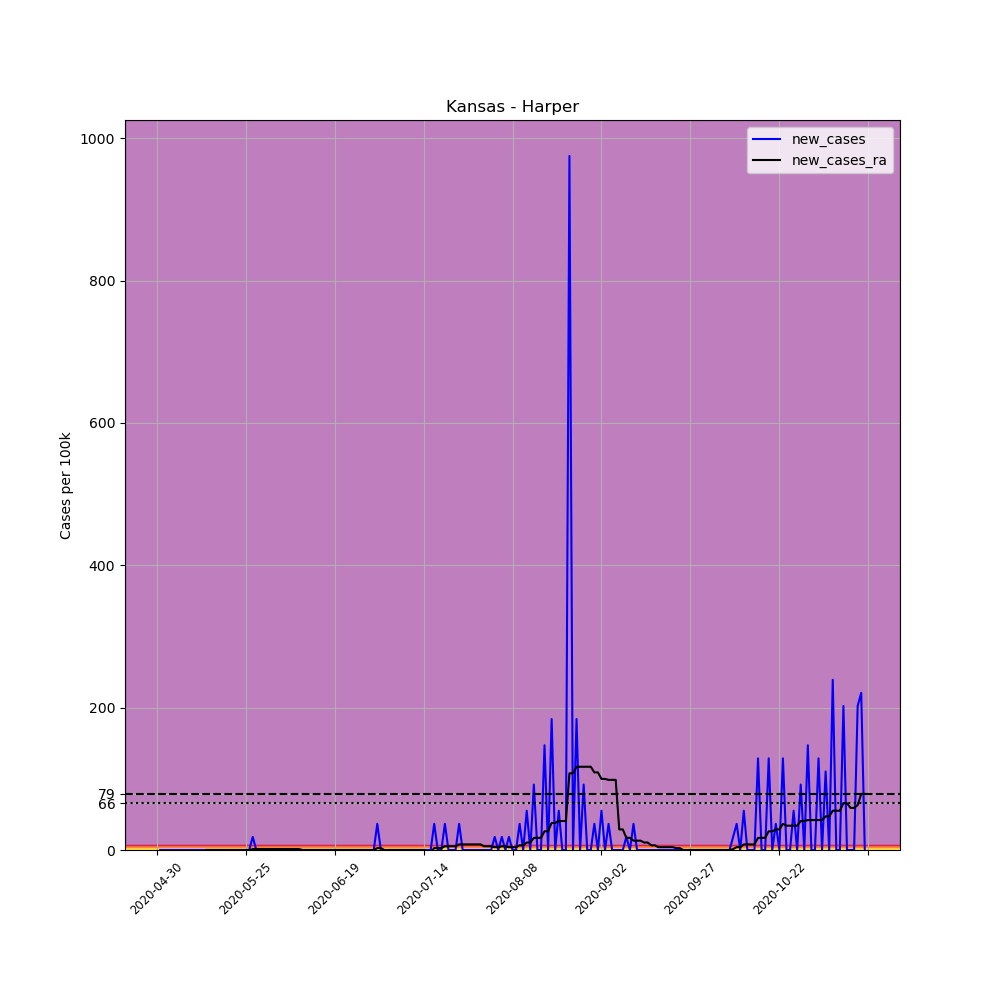

The data file committed next to this chart (first rows):
, date, county, state, fips, cases, deaths, COUNTY, STNAME, CTYNAME, POPESTIMATE2019, per_100k, new_cases, new_cases_ra
663475, 2020-04-30, Harper, Kansas, 20077, 1, 0, 77, Kansas, Harper, 5436, 18.4, , 
663476, 2020-05-01, Harper, Kansas, 20077, 1, 0, 77, Kansas, Harper, 5436, 18.4, 0.0, 
663477, 2020-05-02, Harper, Kansas, 20077, 1, 0, 77, Kansas, Harper, 5436, 18.4, 0.0, 
663478, 2020-05-03, Harper, Kansas, 20077, 1, 0, 77, Kansas, Harper, 5436, 18.4, 0.0, 
663479, 2020-05-04, Harper, Kansas, 20077, 1, 0, 77, Kansas, Harper, 5436, 18.4, 0.0, 
663480, 2020-05-05, Harper, Kansas, 20077, 1, 0, 77, Kansas, Harper, 5436, 18.4, 0.0, 
663481, 2020-05-06, Harper, Kansas, 20077, 1, 0, 77, Kansas, Harper, 5436, 18.4, 0.0, 
663482, 2020-05-07, Harper, Kansas, 20077, 1, 0, 77, Kansas, Harper, 5436, 18.4, 0.0, 
663483, 2020-05-08, Harper, Kansas, 20077, 1, 0, 77, Kansas, Harper, 5436, 18.4, 0.0, 
663484, 2020-05-09, Harper, Kansas, 20077, 1, 0, 77, Kansas, Harper, 5436, 18.4, 0.0, 
663485, 2020-05-10, Harper, Kansas, 20077, 1, 0, 77, Kansas, Harper, 5436, 18.4, 0.0, 
663486, 2020-05-11, Harper, Kansas, 20077, 1, 0, 77, Kansas, Harper, 5436, 18.4, 0.0, 
663487, 2020-05-12, Harper, Kansas, 20077, 1, 0, 77, Kansas, Harper, 5436, 18.4, 0.0, 
663488, 2020-05-13, Harper, Kansas, 20077, 1, 0, 77, Kansas, Harper, 5436, 18.4, 0.0, 
663489, 2020-05-14, Harper, Kansas, 20077, 1, 0, 77, Kansas, Harper, 5436, 18.4, 0.0, 0.0
663490, 2020-05-15, Harper, Kansas, 20077, 1, 0, 77, Kansas, Harper, 5436, 18.4, 0.0, 0.0
663491, 2020-05-16, Harper, Kansas, 20077, 1, 0, 77, Kansas, Harper, 5436, 18.4, 0.0, 0.0
663492, 2020-05-17, Harper, Kansas, 20077, 1, 0, 77, Kansas, Harper, 5436, 18.4, 0.0, 0.0
663493, 2020-05-18, Harper, Kansas, 20077, 1, 0, 77, Kansas, Harper, 5436, 18.4, 0.0, 0.0
663494, 2020-05-19, Harper, Kansas, 20077, 1, 0, 77, Kansas, Harper, 5436, 18.4, 0.0, 0.0
663495, 2020-05-20, Harper, Kansas, 20077, 1, 0, 77, Kansas, Harper, 5436, 18.4, 0.0, 0.0
663496, 2020-05-21, Harper, Kansas, 20077, 1, 0, 77, Kansas, Harper, 5436, 18.4, 0.0, 0.0
663497, 2020-05-22, Harper, Kansas, 20077, 1, 0, 77, Kansas, Harper, 5436, 18.4, 0.0, 0.0
663498, 2020-05-23, Harper, Kansas, 20077, 1, 0, 77, Kansas, Harper, 5436, 18.4, 0.0, 0.0
663499, 2020-05-24, Harper, Kansas, 20077, 1, 0, 77, Kansas, Harper, 5436, 18.4, 0.0, 0.0
663500, 2020-05-25, Harper, Kansas, 20077, 1, 0, 77, Kansas, Harper, 5436, 18.4, 0.0, 0.0
663501, 2020-05-26, Harper, Kansas, 20077, 1, 0, 77, Kansas, Harper, 5436, 18.4, 0.0, 0.0
663502, 2020-05-27, Harper, Kansas, 20077, 2, 0, 77, Kansas, Harper, 5436, 36.79, 18.4, 1.314
663503, 2020-05-28, Harper, Kansas, 20077, 2, 0, 77, Kansas, Harper, 5436, 36.79, 0.0, 1.314
663504, 2020-05-29, Harper, Kansas, 20077, 2, 0, 77, Kansas, Harper, 5436, 36.79, 0.0, 1.314
663505, 2020-05-30, Harper, Kansas, 20077, 2, 0, 77, Kansas, Harper, 5436, 36.79, 0.0, 1.314
663506, 2020-05-31, Harper, Kansas, 20077, 2, 0, 77, Kansas, Harper, 5436, 36.79, 0.0, 1.314
663507, 2020-06-01, Harper, Kansas, 20077, 2, 0, 77, Kansas, Harper, 5436, 36.79, 0.0, 1.314
663508, 2020-06-02, Harper, Kansas, 20077, 2, 0, 77, Kansas, Harper, 5436, 36.79, 0.0, 1.314
663509, 2020-06-03, Harper, Kansas, 20077, 2, 0, 77, Kansas, Harper, 5436, 36.79, 0.0, 1.314
663510, 2020-06-04, Harper, Kansas, 20077, 2, 0, 77, Kansas, Harper, 5436, 36.79, 0.0, 1.314
663511, 2020-06-05, Harper, Kansas, 20077, 2, 0, 77, Kansas, Harper, 5436, 36.79, 0.0, 1.314
663512, 2020-06-06, Harper, Kansas, 20077, 2, 0, 77, Kansas, Harper, 5436, 36.79, 0.0, 1.314
663513, 2020-06-07, Harper, Kansas, 20077, 2, 0, 77, Kansas, Harper, 5436, 36.79, 0.0, 1.314
663514, 2020-06-08, Harper, Kansas, 20077, 2, 0, 77, Kansas, Harper, 5436, 36.79, 0.0, 1.314
663515, 2020-06-09, Harper, Kansas, 20077, 2, 0, 77, Kansas, Harper, 5436, 36.79, 0.0, 1.314
663516, 2020-06-10, Harper, Kansas, 20077, 2, 0, 77, Kansas, Harper, 5436, 36.79, 0.0, 0.0
663517, 2020-06-11, Harper, Kansas, 20077, 2, 0, 77, Kansas, Harper, 5436, 36.79, 0.0, 0.0
663518, 2020-06-12, Harper, Kansas, 20077, 2, 0, 77, Kansas, Harper, 5436, 36.79, 0.0, 0.0
663519, 2020-06-13, Harper, Kansas, 20077, 2, 0, 77, Kansas, Harper, 5436, 36.79, 0.0, 0.0
663520, 2020-06-14, Harper, Kansas, 20077, 2, 0, 77, Kansas, Harper, 5436, 36.79, 0.0, 0.0
663521, 2020-06-15, Harper, Kansas, 20077, 2, 0, 77, Kansas, Harper, 5436, 36.79, 0.0, 0.0
663522, 2020-06-16, Harper, Kansas, 20077, 2, 0, 77, Kansas, Harper, 5436, 36.79, 0.0, 0.0
663523, 2020-06-17, Harper, Kansas, 20077, 2, 0, 77, Kansas, Harper, 5436, 36.79, 0.0, 0.0
663524, 2020-06-18, Harper, Kansas, 20077, 2, 0, 77, Kansas, Harper, 5436, 36.79, 0.0, 0.0
663525, 2020-06-19, Harper, Kansas, 20077, 2, 0, 77, Kansas, Harper, 5436, 36.79, 0.0, 0.0
663526, 2020-06-20, Harper, Kansas, 20077, 2, 0, 77, Kansas, Harper, 5436, 36.79, 0.0, 0.0
663527, 2020-06-21, Harper, Kansas, 20077, 2, 0, 77, Kansas, Harper, 5436, 36.79, 0.0, 0.0
663528, 2020-06-22, Harper, Kansas, 20077, 2, 0, 77, Kansas, Harper, 5436, 36.79, 0.0, 0.0
663529, 2020-06-23, Harper, Kansas, 20077, 2, 0, 77, Kansas, Harper, 5436, 36.79, 0.0, 0.0
663530, 2020-06-24, Harper, Kansas, 20077, 2, 0, 77, Kansas, Harper, 5436, 36.79, 0.0, 0.0
663531, 2020-06-25, Harper, Kansas, 20077, 2, 0, 77, Kansas, Harper, 5436, 36.79, 0.0, 0.0
663532, 2020-06-26, Harper, Kansas, 20077, 2, 0, 77, Kansas, Harper, 5436, 36.79, 0.0, 0.0
663533, 2020-06-27, Harper, Kansas, 20077, 2, 0, 77, Kansas, Harper, 5436, 36.79, 0.0, 0.0
663534, 2020-06-28, Harper, Kansas, 20077, 2, 0, 77, Kansas, Harper, 5436, 36.79, 0.0, 0.0
... 140 more rows
